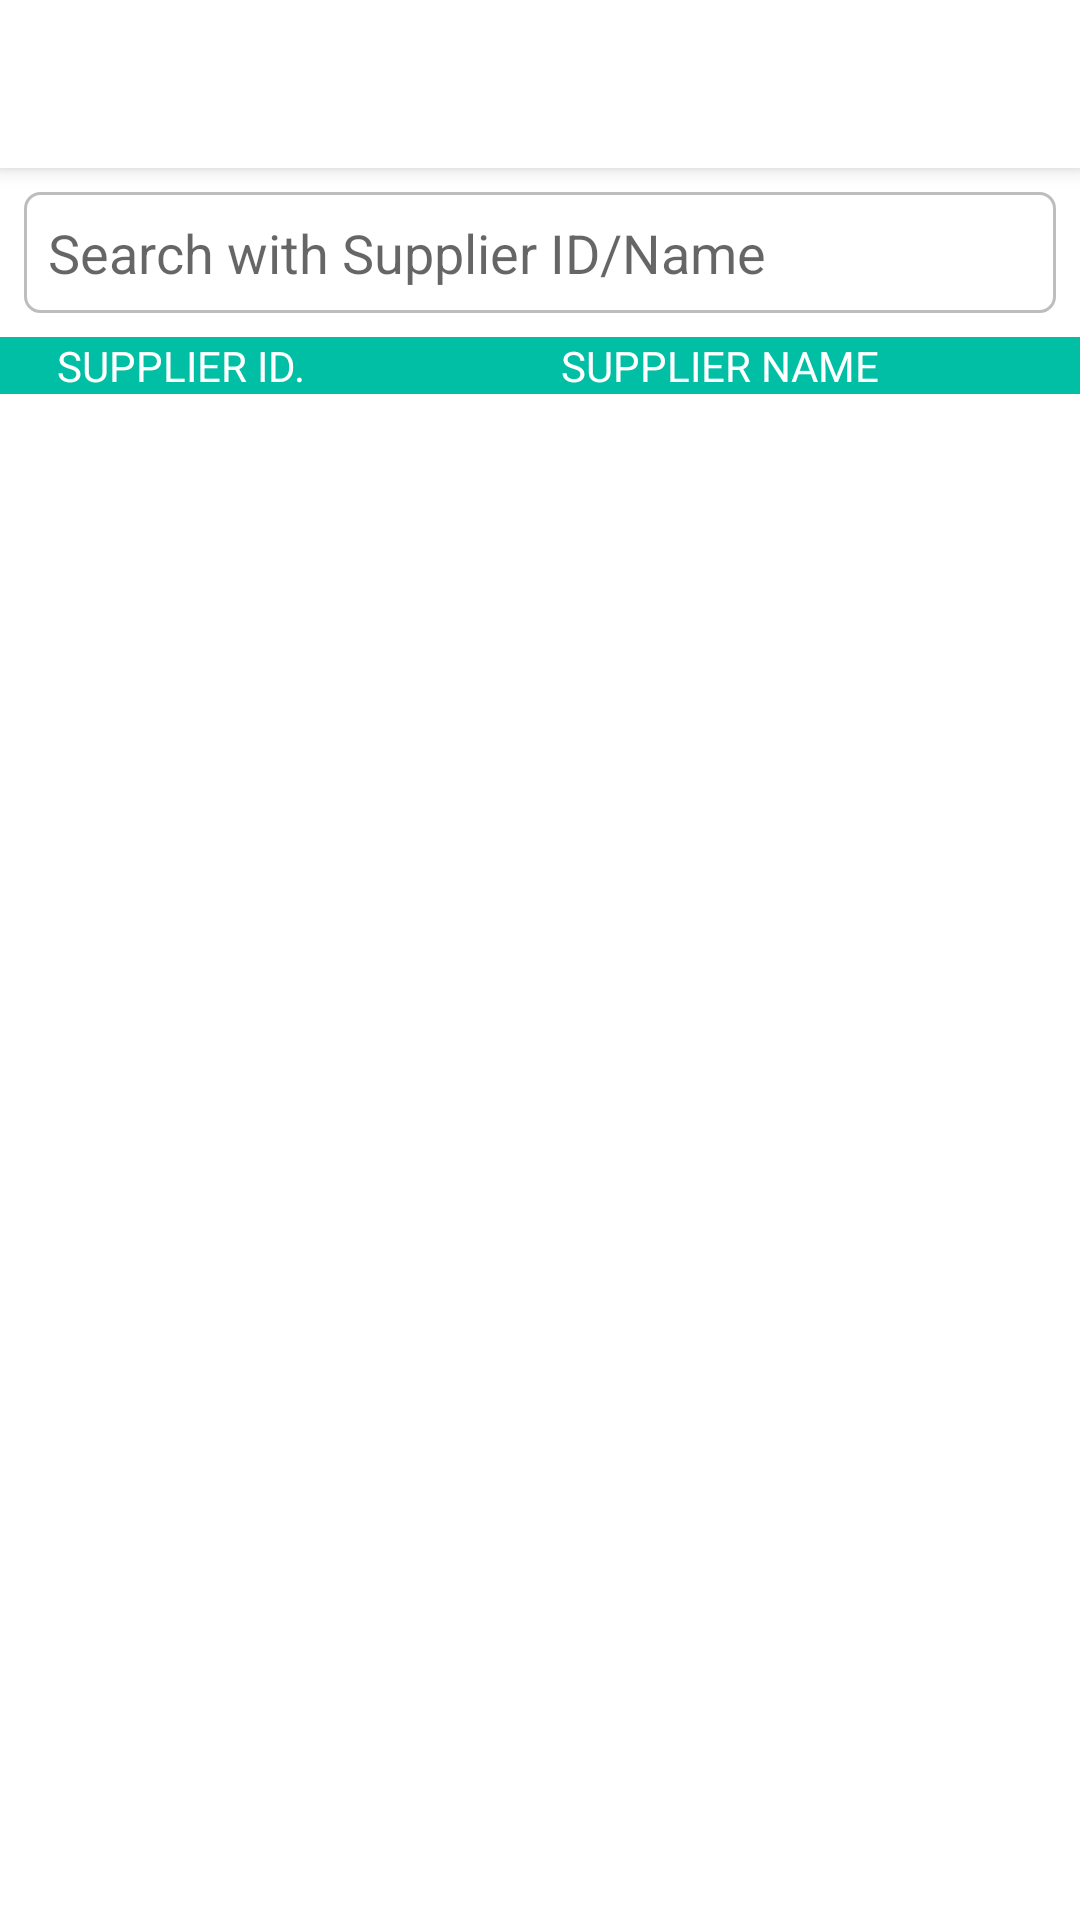

Here is an Android app screen rendered from its layout file. Give the layout XML and the strings, colors and styles it references.
<!-- AndroidManifest.xml: application theme Theme.ERPSobytek -->
<!-- res/layout/activity_suppliers.xml -->
<?xml version="1.0" encoding="utf-8"?>
<androidx.constraintlayout.widget.ConstraintLayout xmlns:android="http://schemas.android.com/apk/res/android"
    xmlns:app="http://schemas.android.com/apk/res-auto"
    xmlns:tools="http://schemas.android.com/tools"
    android:layout_width="match_parent"
    android:layout_height="match_parent"
    android:id="@+id/parent_main_layout"
    tools:context=".view.activities.SuppliersActivity">

    <com.google.android.material.appbar.AppBarLayout
        android:id="@+id/app_bar_layout"
        android:layout_width="match_parent"
        android:layout_height="wrap_content"
        android:background="#fff"
        android:elevation="4dp"
        app:layout_constraintEnd_toEndOf="parent"
        app:layout_constraintStart_toStartOf="parent"
        app:layout_constraintTop_toTopOf="parent">

        <androidx.appcompat.widget.Toolbar
            android:id="@+id/toolbar"
            android:layout_width="match_parent"
            android:layout_height="?attr/actionBarSize"
            android:gravity="center_vertical"
            app:layout_constraintEnd_toEndOf="parent"
            app:layout_constraintStart_toStartOf="parent"
            app:layout_constraintTop_toTopOf="parent" />
    </com.google.android.material.appbar.AppBarLayout>
    <com.google.android.material.textfield.TextInputEditText
        android:layout_width="match_parent"
        android:layout_height="wrap_content"
        app:layout_constraintStart_toStartOf="parent"
        app:layout_constraintEnd_toEndOf="parent"
        app:layout_constraintTop_toBottomOf="@id/app_bar_layout"
        android:background="@drawable/texteditboxdesign"
        android:layout_marginTop="@dimen/eightDpMargin"
        android:layout_marginStart="@dimen/eightDpMargin"
        android:layout_marginEnd="@dimen/eightDpMargin"
        android:inputType="textEmailAddress"
        android:hint="Search with Supplier ID/Name"
        android:id="@+id/search_box"
        />
    <androidx.appcompat.widget.LinearLayoutCompat
        android:id="@+id/table_headings_layout"
        android:layout_width="match_parent"
        android:layout_height="wrap_content"
        android:layout_marginTop="@dimen/eightDpMargin"
        android:orientation="horizontal"
        app:layout_constraintEnd_toEndOf="parent"
        app:layout_constraintStart_toStartOf="parent"
        app:layout_constraintTop_toBottomOf="@id/search_box">


        <com.google.android.material.textview.MaterialTextView
            android:layout_width="0dp"
            android:layout_height="wrap_content"
            android:layout_weight="0.5"
            android:background="@color/primary"
            android:gravity="center"
            android:text="SUPPLIER ID."
            android:textColor="@color/white"
            android:textSize="@dimen/smallTextSize" />

        <com.google.android.material.textview.MaterialTextView
            android:layout_width="0dp"
            android:layout_height="wrap_content"
            android:layout_weight="1"
            android:background="@color/primary"
            android:gravity="center"
            android:text="SUPPLIER NAME"
            android:textColor="@color/white"
            android:textSize="@dimen/smallTextSize" />
    </androidx.appcompat.widget.LinearLayoutCompat>
    <androidx.recyclerview.widget.RecyclerView
        android:id="@+id/suppliers_recyclerview"
        android:layout_width="match_parent"
        android:layout_height="0dp"
        android:layout_marginTop="@dimen/eightDpMargin"
        app:layout_constraintBottom_toBottomOf="parent"
        app:layout_constraintEnd_toEndOf="parent"
        app:layout_constraintStart_toStartOf="parent"
        app:layout_constraintTop_toBottomOf="@id/table_headings_layout"
        tools:listitem="@layout/supplier_item_row" />
</androidx.constraintlayout.widget.ConstraintLayout>
<!-- res/layout/supplier_item_row.xml (included above) -->
<androidx.constraintlayout.widget.ConstraintLayout xmlns:android="http://schemas.android.com/apk/res/android"
    android:layout_width="match_parent"
    android:layout_height="wrap_content"
    android:background="?android:attr/selectableItemBackground"
    android:clickable="true"
    android:focusable="true"
    xmlns:app="http://schemas.android.com/apk/res-auto">

    <androidx.appcompat.widget.LinearLayoutCompat
        android:layout_width="match_parent"
        android:layout_height="wrap_content"
        android:orientation="horizontal"
        app:layout_constraintStart_toStartOf="parent"
        app:layout_constraintEnd_toEndOf="parent"
        app:layout_constraintTop_toTopOf="parent"
        app:layout_constraintBottom_toBottomOf="parent"
        android:padding="5dp"
        >

        <com.google.android.material.textview.MaterialTextView
            android:layout_width="0dp"
            android:layout_height="wrap_content"
            android:layout_weight="0.5"
            android:gravity="center"
            android:text="SUPPLIER ID."
            android:textColor="@color/black"
            android:textSize="@dimen/smallTextSize"
            android:id="@+id/supplier_item_id"
            />
        <com.google.android.material.textview.MaterialTextView
            android:layout_width="0dp"
            android:layout_height="wrap_content"
            android:layout_weight="1"
            android:gravity="center"
            android:text="SUPPLIER NAME"
            android:textColor="@color/black"
            android:textSize="@dimen/smallTextSize"
            android:id="@+id/supplier_item_name"
            />
    </androidx.appcompat.widget.LinearLayoutCompat>

</androidx.constraintlayout.widget.ConstraintLayout>
<!-- resources referenced by this layout -->
<resources>
  <color name="black">#FF000000</color>
  <color name="primary">#00BFA5</color>
  <color name="white">#FFFFFFFF</color>
  <dimen name="eightDpMargin">8dp</dimen>
  <dimen name="smallTextSize">14sp</dimen>
  <!-- drawable texteditboxdesign (drawable) -->
  <?xml version="1.0" encoding="utf-8"?>
  <shape xmlns:android="http://schemas.android.com/apk/res/android"
      android:shape="rectangle"
      >
       <solid android:color="@color/white"/>
      <stroke android:color="@color/divider" android:width="1dp"/>
      <corners android:radius="5dp"/>
      <padding android:right="@dimen/eightDpMargin" android:left="@dimen/eightDpMargin" android:bottom="@dimen/eightDpMargin" android:top="@dimen/eightDpMargin"/>
  </shape>
  <style name="Theme.ERPSobytek" parent="Theme.MaterialComponents.DayNight.NoActionBar">
          
          <item name="colorPrimary">@color/primary</item>
          <item name="colorPrimaryVariant">@color/primary_dark</item>
          <item name="colorOnPrimary">@color/white</item>
          
          <item name="colorSecondary">@color/teal_200</item>
          <item name="colorSecondaryVariant">@color/teal_700</item>
          <item name="colorOnSecondary">@color/black</item>
          
          <item name="android:statusBarColor" tools:targetApi="l">?attr/colorPrimaryVariant</item>
          
      </style>
  <color name="divider">#BDBDBD</color>
  <color name="primary_dark">#028C79</color>
  <color name="teal_200">#FF03DAC5</color>
  <color name="teal_700">#FF018786</color>
</resources>
